Run: headless pygame with SDL's dummy video driver; simulated clock (each Clock.tick advances the game by its frame time, no real sleeping); random seed 0; keys injected as events and as key.get_pressed() state; no mouse input.
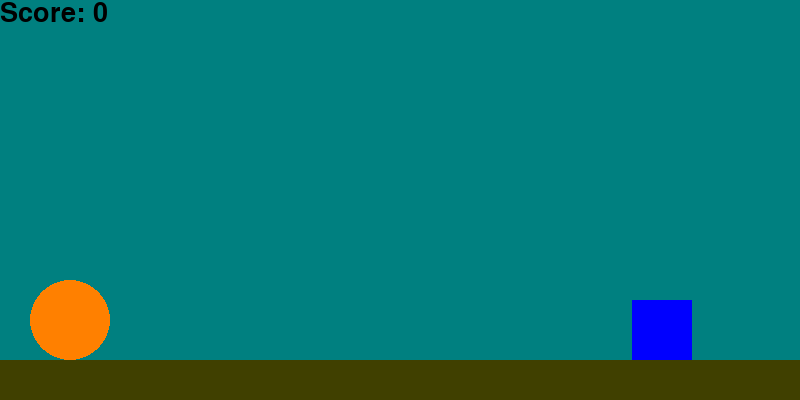
Frame 1 of 4 · flips 1–60 · no input
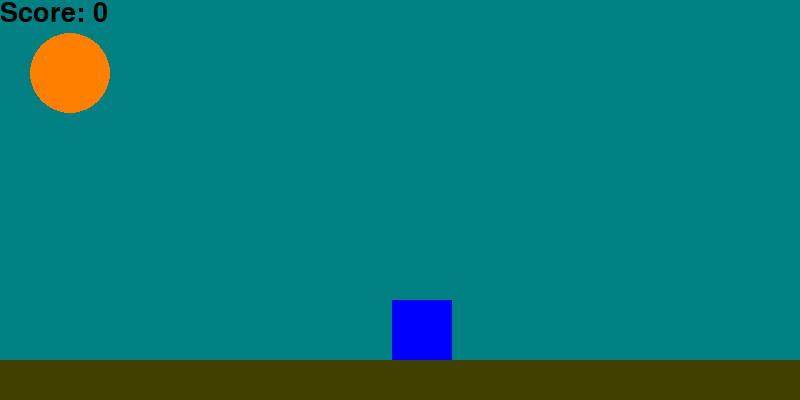
Frame 2 of 4 · flips 61–180 · tapped SPACE, RETURN · held RIGHT (→), D
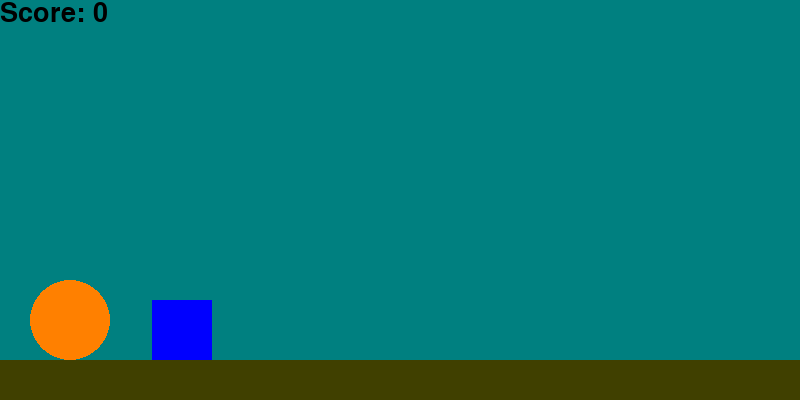
Frame 3 of 4 · flips 181–300 · held DOWN (↓), S
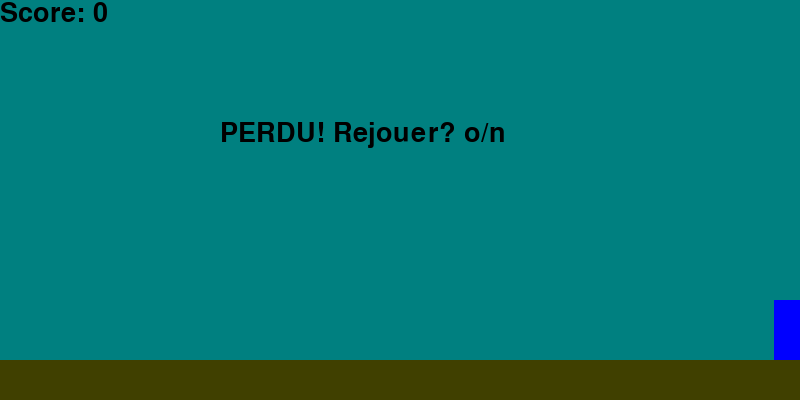
Frame 4 of 4 · flips 301–420 · held LEFT (←), A, UP (↑), W

The pygame program that drew these frames:

import pygame
pygame.font.init()

pygame.init()
screen = pygame.display.set_mode((800, 400))
petit_text = pygame.font.SysFont("Arial", 40)

score = 0
xp = 70
yp = 320
vp = 0
xb = 750
yb = 300
sb = 60
perdu = False
clock = pygame.time.Clock()
quit = False
while quit == False:
    b = pygame.Rect(xb, yb, sb, 60)
    screen.fill((0, 128, 128))
    pygame.draw.rect(screen, (64, 64, 0), pygame.Rect(0, 360, 800, 400))
    pygame.draw.rect(screen, (0, 0, 255), b)

    i = petit_text.render(f'Score: {score}', True, (0, 0, 0))
    screen.blit(i, (0, 0))

    if perdu == True:
        i = petit_text.render('PERDU! Rejouer? o/n', True, (0, 0, 0))
        screen.blit(i, (220, 120))

    if perdu == False:
        perdu = b.colliderect(pygame.Rect(xp-40, yp-40, 80, 80))
        pygame.draw.circle(screen, (255, 128, 0), (xp, yp), 40)
    pygame.display.flip()

    clock.tick(150)
    for e in pygame.event.get():
        if e.type == pygame.QUIT:
            quit = True
        if e.type == pygame.KEYDOWN and e.key == pygame.K_SPACE and yp == 320:
            vp = -8
        if perdu:
            if e.type == pygame.KEYDOWN and e.key == pygame.K_n:
                quit = True
            if e.type == pygame.KEYDOWN and e.key == pygame.K_o:
                score = 0
                yp = 320
                vp = 0
                xb = 1000
                sb = 60
                perdu = False

    yp += vp
    if yp < 320:
        vp += 0.1
    else:
        vp = 0
        yp = 320

    xb -= 2
    if xb < -sb:
        xb = 800
        if perdu == False:
            sb += 5
            score += 1
